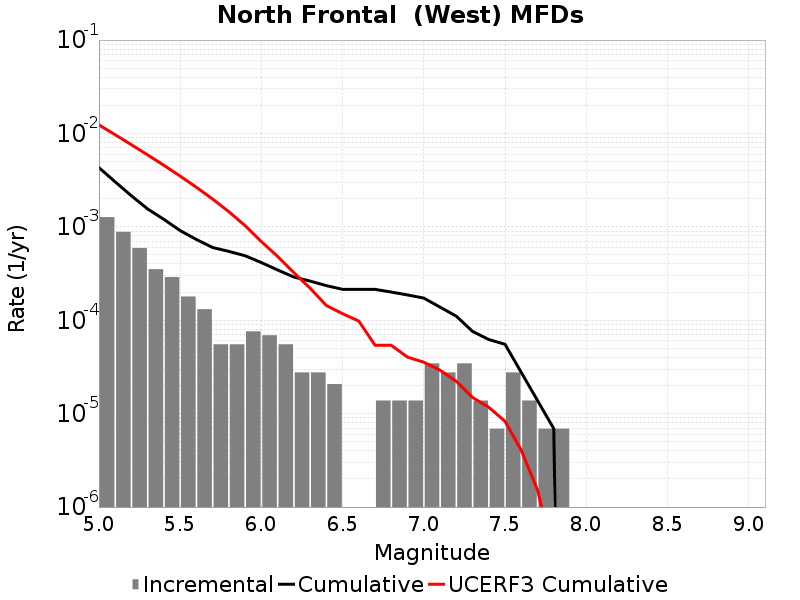

The file beside this chart, header and first rows:
Magnitude, Incremental Rate, Cumulative Rate, UCERF3 Cumulative Rate
5.05, 0.001271, 0.004304, 0.01235
5.15, 8.843904E-4, 0.003033, 0.009688
5.25, 5.941998E-4, 0.002149, 0.007572
5.35, 3.523743E-4, 0.001555, 0.005891
5.45, 2.901906E-4, 0.001202, 0.004556
5.55, 1.796418E-4, 9.120276E-4, 0.003496
5.65, 1.312767E-4, 7.323858E-4, 0.002653
5.75, 5.52744E-5, 6.011091E-4, 0.001984
5.85, 5.52744E-5, 5.458347E-4, 0.001452
5.95, 7.6002296E-5, 4.905603E-4, 0.00103
6.05, 6.9092996E-5, 4.14558E-4, 6.948901E-4
6.15, 5.52744E-5, 3.45465E-4, 4.8305676E-4
6.25, 2.76372E-5, 2.901906E-4, 3.2339786E-4
6.35, 2.76372E-5, 2.625534E-4, 2.2056825E-4
6.45, 2.0727899E-5, 2.349162E-4, 1.4388429E-4
6.55, 0.0, 2.141883E-4, 1.1756023E-4
6.65, 0.0, 2.141883E-4, 9.7998454E-5
6.75, 1.38186E-5, 2.141883E-4, 5.396922E-5
6.85, 1.38186E-5, 2.003697E-4, 5.396922E-5
6.95, 1.38186E-5, 1.865511E-4, 4.0273917E-5
7.05, 3.4546498E-5, 1.727325E-4, 3.555355E-5
7.15, 2.76372E-5, 1.3818599E-4, 2.9205481E-5
7.25, 3.4546498E-5, 1.105488E-4, 2.220037E-5
7.35, 1.38186E-5, 7.6002296E-5, 1.4917843E-5
7.45, 6.9093E-6, 6.21837E-5, 1.1704093E-5
7.55, 2.76372E-5, 5.52744E-5, 8.2900015E-6
7.65, 1.38186E-5, 2.76372E-5, 4.0545556E-6
7.75, 6.9093E-6, 1.38186E-5, 1.5201978E-6
7.85, 6.9093E-6, 6.9093E-6, 2.8760329E-7
7.95, 0.0, 0.0, 0.0
8.05, 0.0, 0.0, 0.0
8.15, 0.0, 0.0, 0.0
8.25, 0.0, 0.0, 0.0
8.35, 0.0, 0.0, 0.0
8.45, 0.0, 0.0, 0.0
8.55, 0.0, 0.0, 0.0
8.65, 0.0, 0.0, 0.0
8.75, 0.0, 0.0, 0.0
8.85, 0.0, 0.0, 0.0
8.95, 0.0, 0.0, 0.0
9.05, 0.0, 0.0, 0.0
